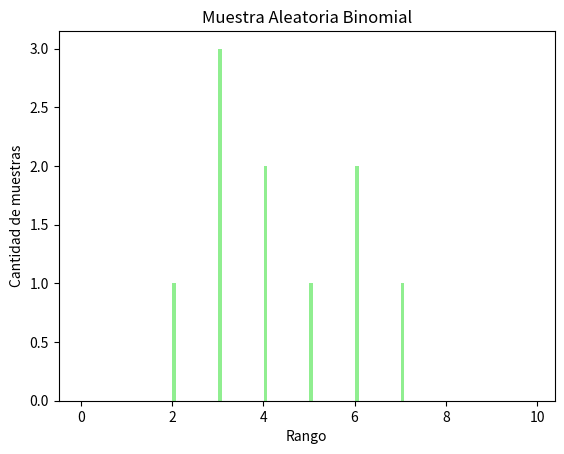

Python code for this plot:
# Tp de estadistica
import random
import math
import matplotlib.pyplot as plt
import numpy as np # Importamos numpy como el alias np

#1-1. Utilizando únicamente la función random de su lenguaje (la función que genera un número aleatorio uniforme entre 0 y 1),
def calcularAleatorio():
    numAleatorio = random.random()
    return float(round(numAleatorio,4))

#implemente una función que genere un número distribuido Bernoulli con probabilidad p.

#Esto genera un experimento de bernouli con probabilidad p.
def generarBernoulli(p):
    probabilidad_exito = p
    aleatorio = calcularAleatorio()
    print("Numero aleatorio generado: ", aleatorio)
    if (probabilidad_exito > aleatorio):
        return 1
    else:
        return 0

#1-2. Utilizando la función del punto anterior, implemente otra que genere un número binomial con los parámetros n,p.

## devuelve la cantidad de exitos en n experimentos bernoulli
#p -> probabilidad de exito de un experimento
#n -> cantidad de ensayos bernoulli
def generarBinomial(n, p):
    j = 0
    cant_exitos = 0
    while j < n:
        if(generarBernoulli(p) == 1):
            cant_exitos +=1
        j += 1
    return cant_exitos

#1-3. Utilizando el procedimiento descrito en el capítulo 6 del Dekking (método de la función inversa o de Monte Carlo), implementar
# una función que permita generar un número aleatorio con distribución Exp(λ).

#Realiza el calculo de la funcion inversa con un numero aleatorio
def generarInversa(lambdaExponencial):
    aleatorio = calcularAleatorio()
    print("El numero aleatorio generado es: ", aleatorio)
    #return float(round(((-(math.log(1-aleatorio)))/lambdaExponencial),4))

    return float(round(((-(math.log(aleatorio)))/lambdaExponencial),4))

#1-4. Investigar como generar números aleatorios con distribución normal. Implementarlo.

#def generarNormal2(media, varianza):
#    aleatorio = calcularAleatorio()
#    #print("El numero aleatorio generado es: ", aleatorio)
#    return float(round(((1/(math.sqrt(2*(3.1415)*varianza)))*(2.7182)**((-(aleatorio-media)**2)/2*varianza)),4))

def GenerarNormal(media, varianza):

    u1 = calcularAleatorio()
    u2 = calcularAleatorio()
    #print("El numero aleatorio U1 generado es: ", u1)
    #print("El numero aleatorio U2 generado es: ", u2)

    z = (math.sqrt(-2*(math.pi)*(u1)))*math.cos(math.radians(2*(math.pi)*(u2)))

    return (media + (varianza*z))

def GenerarNormalEjemplo():

    u1 = 0.2841
    u2 = 0.8336
    #print("El numero aleatorio U1 generado es: ", u1)
    #print("El numero aleatorio U2 generado es: ", u2)

    a = ((-2)*(math.log(u1)))
    b = math.cos(math.radians((2)*(math.pi)*(u2)))
    
    print ("resultado a: ", (math.sqrt(a)))
    print ("resultado b: ", (b))
    
    z = ((math.sqrt(a))*(b))
    print ("resultado z: ", z)
    result = float(round((168 + (8*z)),4))
    print ("resultado: ", result)
    

#RV

#Funcion graficar. Recibe a = array de datos , rango = numero de muestas, ancho = ancho de barras , titulo del grafico, nombre eje x , nombre eje y
    
def graficar(a,rango,ancho,titulo,x,y):
    #Definir los datos
    #tamaño
    plt.figure(figsize=(10,10))
    #rango x e y, tambien ancho de barras.
    plt.bar(range(0,rango),a,width = ancho)
    #Definir título y nombres de ejes (los ponemos por parametro)
    plt.title(titulo)
    plt.ylabel(y)
    plt.xlabel(x)
    #Mostrar figura
    plt.show()

def grafico_histograma(muestra,n,ancho,titulo,x,y):

    #Definir los datos
    #a = [0.2200,0.5500,0.6200,0.4533,0.2123,0.2211,0.6434,0.5442,0.8340,0.8675]

    b = []

    for i in range(0,100):
        b.append(0.0000)
    
    for i in range(0,100):

        if n == 10:
            b[i]=i/n
            print ("n = 10: ", b[i])

        if n == 20:
            b[i]=i/(n/4)
            print ("n = 20: ", b[i])
            
        if n == 50:
            b[i]=i/(n/25)
            print ("n = 30: ", b[i])

        if n == 100:
            b[i]=i/(n/100)
            print ("n = 10: ", b[i])

#    b = [0.0,0.1,0.2,0.3,0.4,0.5,0.6,0.7,0.8,0.9,
#         1.0,1.1,1.2,1.3,1.4,1.5,1.6,1.7,1.8,1.9,
#         2.0,2.1,2.2,2.3,2.4,2.5,2.6,2.7,2.8,2.9,
#         3.0,3.1,3.2,3.3,3.4,3.5,3.6,3.7,3.8,3.9,
#         4.0,4.1,4.2,4.3,4.4,4.5,4.6,4.7,4.8,4.9,
#         5.0,5.1,5.2,5.3,5.4,5.5,5.6,5.7,5.8,5.9,
#         6.0,6.1,6.2,6.3,6.4,6.5,6.6,6.7,6.8,6.9,
#         7.0,7.1,7.2,7.3,7.4,7.5,7.6,7.7,7.8,7.9,
#         8.0,8.1,8.2,8.3,8.4,8.5,8.6,8.7,8.8,8.9,
#         9.0,9.1,9.2,9.3,9.4,9.5,9.6,9.7,9.8,9.9]
         
    
    #Configurar las características del gráfico
    plt.hist(muestra, b, histtype = 'bar', rwidth = ancho, color = 'lightgreen')
    #plt.hist(a, b, alpha=1, edgecolor = 'black',  linewidth=1)

    #Definir título y nombres de ejes
    plt.title(titulo)
    plt.ylabel(y)
    plt.xlabel(x)
    #Mostrar figura
    plt.show()


#2-1 Generar tres muestras de números aleatorios Exp(0,5) de tamaño n = 10, n = 30 y n = 200. Para cada una,
# computar la media y varianza muestral. ¿Qué observa?

#2-2 Para las tres muestras anteriores, graficar los histogramas de frecuencias relativas con anchos de banda 0,4, 0,2 y 0,1;
# es decir,un total de 9 histogramas. ¿Qué conclusiones puede obtener?

# Como el punto 2-2 pide repetir lo anterior con distintos anchos de banda, creo una funcion general
# Recibe como parametros n = cantidad de muestas, ancho = ancho de las barras del grafico,
# exp = lamda exponencial de la funcion

def DosUno_Inversa(n,ancho,exp):

    varianza = 0
    media = 0
    muestra = []
    #inserto 0,0000 en los 10 lugares del array
    for i in range(n):
        muestra.append(0.0000)

    #inserto el calculo generar inversa en cada posición y aprovecho para calcular la media 
    for i in range(0,n):
        aleatorio_con_formula_exponencial = generarInversa(exp)
        muestra[i] = aleatorio_con_formula_exponencial
        media = media + muestra[i]
        print ("Las muestras son:", muestra[i])
    media = float(round((media/n),4))

    #recorro nuevamente para calcular la varianza
    for i in range(0,5):
        
        a = (muestra[i]-media)
        
        varianza = varianza + (a**2)

    varianza = float(round((varianza/n),4))

    print("La media de la muestra 1 de numeros aleatorios es:", media)
    print("La varianza de la muestra 1 de numeros aleatorios es:", varianza)

    grafico_histograma(muestra,n,ancho,"Exponenciales muestra","Muestras","Valores")


# 2-3 Generar una muestra de números Bin(n=10, p=0,3) de tamaño de la muestra = 50. Construir la función de
# distribución empírica de dicha muestra.

def DosTres_ejemplo():

    muestra = [5,6,6,7,8]
    media = 0
    varianza = 0
    
    for i in range(0,5):
        print ("Las muestras son:", muestra[i])
        media = media + muestra[i]

    media = media/5
    
    for i in range(0,5):
        
        a = (muestra[i]-media)
        
        varianza = varianza + (a**2)

    varianza = varianza/5

    desviacion_estandar = math.sqrt(varianza)

    print("La media de la muestra 1 de numeros aleatorios es:", float(round(media,2)))
    print("La varianza de la muestra 1 de numeros aleatorios es:", float(round(varianza,2)))

    desviacion_estandar = math.sqrt(varianza)

    print("La desviacion de la muestra 1 de numeros aleatorios es:", float(round(desviacion_estandar,2)))
        
def DosTres():

    muestra1 = []
    empirica = []
    empirica2 = []
    muestra_ordenada = []
    for i in range(5):
        muestra1.append(0.0000)
        
        empirica2.append(0.0000)

    for i in range(6):
        empirica.append(0.0000)

    empirica[5]=1.00    
    for i in range(0,5):
        muestra1[i] = generarBinomial(10,0.3)
        print ("muestra binomial",muestra1[i])

    #se ordena el array para calcular luego la empirica
    muestra_ordenada = sorted(muestra1)
    
    for j in range(0,5):
        print ("muestra binomial ordenada ",muestra_ordenada[j])

    suma = sum(muestra_ordenada)

    print ("La suma es: ", suma)

    empirica2[4]=1.00
    for j in range(1,4): 

        if muestra_ordenada[j] == muestra_ordenada[j+1]:
            for j in range(1,j-1):
                empirica2[j] = empirica2[j]+1/5
        else:
            empirica2[j]=(1/5)
            
    for i in range(0,5):                      
        print ("muestra empirica 2 : ",empirica2[i])
    
    for i in range(1,4):
        suma = 0
        for j in range(1,4):

            if muestra_ordenada[i] == muestra_ordenada[i+1]:
                  
                i=i+1
                
            if muestra_ordenada[j] < muestra_ordenada[i]:
                #    1 3 3 4 7           1 3 3 4 7

                suma = suma + 1
                   
             
        empirica[i] = (suma/5) + empirica[i-1]

    for i in range(0,6):                      
        print ("muestra empirica: ",empirica[i])

    #empirica[i] = float(round(muestra1[i]/5, 4))
    
        #print ("empirica",empirica[i])

# 2-4 A partir de la función de distribución empírica del punto anterior, generar una nueva muestra de números aleatorios utilizando
# el método de simulación de la primera parte. Computar la media y varianza muestral y graficar el histograma

    muestraAleatoria1 = []
    
    for i in range(50):
        muestraAleatoria1.append(0.0000)
    for i in range(0,50):
        aleatorio = calcularAleatorio()
        muestraAleatoria1[i] = aleatorio
        
    print("La media de la muestra de numeros aleatorios es:", 10*0.3)
    print("La varianza de la muestra de numeros aleatorios es:", float(round(((10*0.3)*(1-0.3)),4)))

    #for i in range(50):
    #     print("La muestraaleatoria1 es:", muestraAleatoria1[i])

    #grafico
    grafico_histograma(muestra1,50,0.8,"Muestra binomial","Rango","Cantidad Muestras")


# 3-1 Generar cuatro muestras de números aleatorios de tamaño 100, todas con distribución binomial con p = 0,40 y n = 10, n = 20,
# n = 50 y n = 100 respectivamente. Graficar sus histogramas. ¿Qué observa?

def Tres_Uno(n):


    media = 0
    varianza = 0
    desviacion = 0
    # Creo la muestras como array
    muestraAleatoria1 = []

    # Les asigno 0.000 en todas las posiciones
    for i in range(n):
        muestraAleatoria1.append(0.0000)

    # Luego asigno la distribucion binomial en todas las posiciones
    for i in range(0,n):
        muestraAleatoria1[i] = generarBinomial(n,0.4)
        print ("muestra binomial",muestraAleatoria1[i])
        media = media + muestraAleatoria1[i]

    media = float(round((media/n),4))

    for i in range(0,n):
        
        a = (muestraAleatoria1[i]-media)
        
        varianza = varianza + (a**2)

    varianza = float(round((varianza/n),4))
    desviacion = float(round(math.sqrt(varianza),4))
    
    print("La media de la muestra de numeros aleatorios es:", media)
    print("La desviacion de la muestra de numeros aleatorios es:", desviacion)
    print("La varianza de la muestra de numeros aleatorios es:", varianza)

    #grafico histogramas
    grafico_histograma(muestraAleatoria1,n,0.8,"Muestra Aleatoria Binomial","Rango","Cantidad de muestras")


def Tres_Dos():

    muestraAleatoria1 = []
    for i in range(100):
        muestraAleatoria1.append(0.0000)
    for i in range(0,100):
        muestraAleatoria1[i] = float(round(generarBinomial(200,0.4), 4))
    

    print("La media de la muestra de numeros aleatorios es:", media1)
    print("La varianza de la muestra de numeros aleatorios es:", varianza1)

    graficar(muestraAleatoria1,n,0.8,"Muestra Aleatoria Binomial","Rango","Cantidad de muestras")
    

def Tests():

    #1--------------------------------

    #1-1
    #Testeo generar aleatorio   ---------------------------------------------ok
    #print ("Calculo Aleatorio 1: ",calcularAleatorio())
    #print ("Calculo Aleatorio 2: ",calcularAleatorio())
    #print ("Calculo Aleatorio 3: ",calcularAleatorio())
    #print ("Calculo Aleatorio 4: ",calcularAleatorio())
    #print ("Calculo Aleatorio 5: ",calcularAleatorio())

    #Testeo generar bernoulli   ----------------------------------------------ok
    #habilitar el print de la función para ver el aleatorio generado
    #print("Genero función bernoulli", generarBernoulli(0.3))

    #1-2 ---------------------------------------------------------------------ok
    #Testeo generar binomial    
    #habilitar el print de la función bernoulli para ver el aleatorio generado
    #print("Genero función binomial: ", generarBinomial(2,0.4))

    #1-3  ---------------------------------------------------------------------ok
    #Testeo generar inversa
    #lambdaExp = 0.5
    #print("Genero función exponencial 1", generarInversa(lambdaExp))
    #print("Genero función exponencial 2", generarInversa(lambdaExp))
    #print("Genero función exponencial 3", generarInversa(lambdaExp))
    #print("Genero función exponencial 4", generarInversa(lambdaExp))
    #print("Genero función exponencial 5", generarInversa(lambdaExp))

    #1-4  
    #Testeo generar normal
    #media = 0.4
    #varianza = 0.2
    #print ("Genero distribución Normal", generarNormal(media,varianza))

    
    #2--------------------------------

    

    #2-1 y 2-2     -------------------------------------------------------------ok - falta que los histogramas se muestren los 9 al mismo tiempo
    #genero numero aleatorio con funcion inversa de N 10
    #DosUno_Inversa(10,0.4,0.5)
    #DosUno_Inversa(10,0.2,0.5)
    #DosUno_Inversa(10,0.1,0.5)
   
    #genero lo mismo anterior pero con cambio de N 30 
    #DosUno_Inversa(30,0.4,0.5)
    #DosUno_Inversa(30,0.2,0.5)
    #DosUno_Inversa(30,0.1,0.5)

    #genero con cambio de N 200
    #DosUno_Inversa(200,0.4,0.5)
    #DosUno_Inversa(200,0.2,0.5)
    #DosUno_Inversa(200,0.1,0.5)


    #2-3
    #genero binomial n=10, p=0.3 - con 50 muestras
    #DosTres()
    #DosTres_ejemplo()

    #2-4
    #Test del punto 2-4
    #DosTres()    

    #2-5
    #entiendo que llamando a l funcion anterior 2 veces mas, ya estaría...
    #DosTres() 
    #DosTres()


    #3---------------------------------

    #3-1 
    #Con N = 10  ------------ok
    Tres_Uno(10)

    #Con N = 20  ------------ok
    #Tres_Uno(20)

    #Con N = 50 --------------agrandar eje x porque se va a 20 masomenos
    #Tres_Uno(50)

    #Con N = 100 -------------agrandar eje x tambien
    #Tres_Uno(100)

    #3-2
    #Con 100 muestras (son 100 muestras
    #Tres_Dos()
    #GenerarNormalEjemplo()

    #3-3


    #4---------------------------------

    #4-1

    #4-2

    #4-3

    #4-4

    #4-5

Tests()
